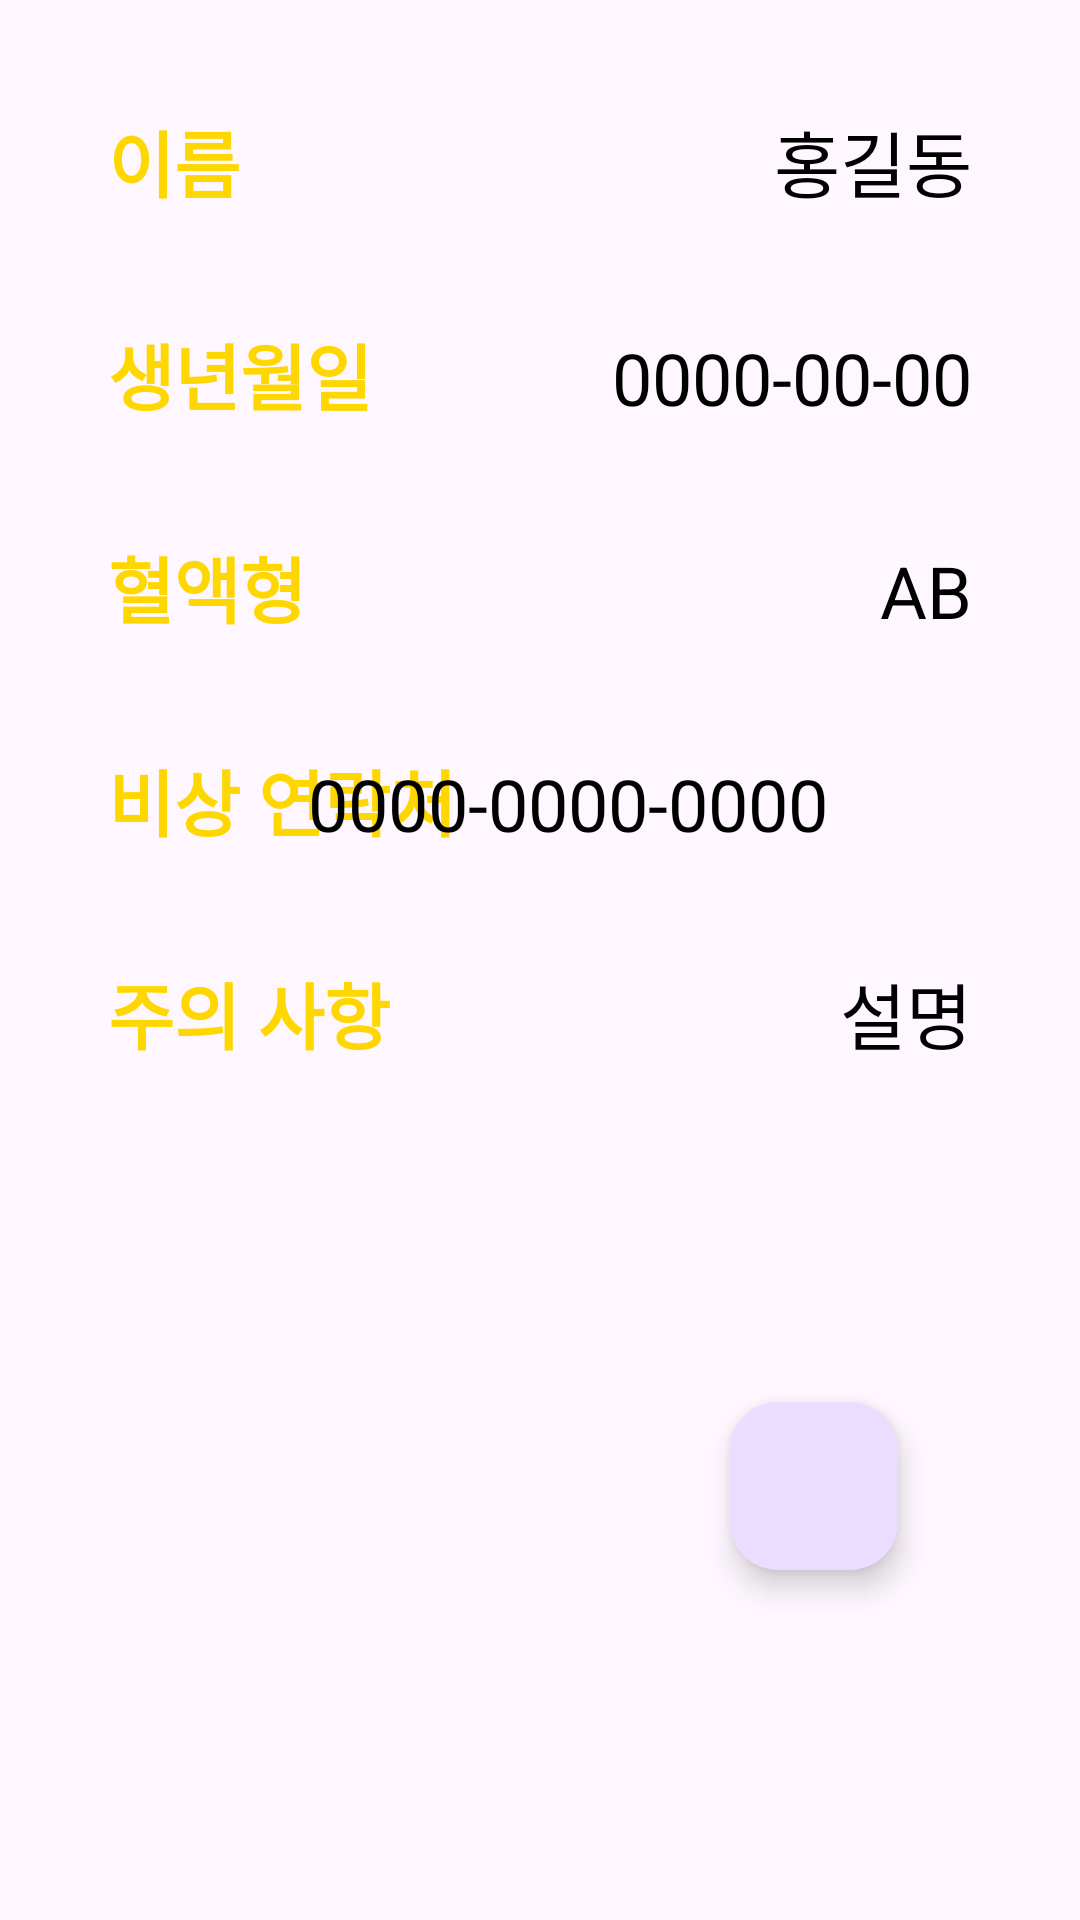

Write the Android layout XML for this screen, with the resource values it uses.
<!-- AndroidManifest.xml: application theme Theme.EMinfo -->
<!-- res/layout/activity_main.xml -->
<?xml version="1.0" encoding="utf-8"?>
<androidx.constraintlayout.widget.ConstraintLayout xmlns:android="http://schemas.android.com/apk/res/android"
    xmlns:app="http://schemas.android.com/apk/res-auto"
    xmlns:tools="http://schemas.android.com/tools"
    android:layout_width="match_parent"
    android:layout_height="match_parent"
    tools:context=".MainActivity">

    <androidx.constraintlayout.widget.Guideline
        android:id="@+id/guideline"
        android:layout_width="wrap_content"
        android:layout_height="wrap_content"
        android:orientation="vertical"
        app:layout_constraintGuide_percent="0.4" />

    <TextView
        android:id="@+id/nameTextView"
        style="@style/title"
        android:layout_width="wrap_content"
        android:layout_height="wrap_content"
        android:layout_marginStart="36dp"
        android:layout_marginTop="36dp"
        android:text="이름"
        app:layout_constraintStart_toStartOf="parent"
        app:layout_constraintTop_toTopOf="parent" />

    <TextView
        android:id="@+id/nameValueTextView"
        style="@style/value"
        android:layout_width="0dp"
        android:layout_height="wrap_content"
        android:ellipsize="end"
        android:maxLines="1"
        android:text="홍길동"
        app:layout_constraintBaseline_toBaselineOf="@id/nameTextView"
        app:layout_constraintEnd_toEndOf="parent"
        app:layout_constraintStart_toStartOf="@+id/guideline" />

    <TextView
        android:id="@+id/birthdateTextView"
        style="@style/title"
        android:layout_width="wrap_content"
        android:layout_height="wrap_content"
        android:text="생년월일"
        app:layout_constraintStart_toStartOf="parent"
        app:layout_constraintTop_toBottomOf="@id/nameTextView" />

    <TextView
        android:id="@+id/birthdateValueTextView"
        style="@style/value"
        android:layout_width="wrap_content"
        android:layout_height="wrap_content"
        android:text="0000-00-00"
        app:layout_constraintBottom_toBottomOf="@+id/birthdateTextView"
        app:layout_constraintEnd_toEndOf="parent" />

    <TextView
        android:id="@+id/bloodtypeTextView"
        style="@style/title"
        android:layout_width="wrap_content"
        android:layout_height="wrap_content"
        android:text="혈액형"
        app:layout_constraintStart_toStartOf="parent"
        app:layout_constraintTop_toBottomOf="@+id/birthdateTextView" />

    <TextView
        android:id="@+id/bloodtypeValueTextView"
        style="@style/value"
        android:layout_width="wrap_content"
        android:layout_height="wrap_content"
        android:text="AB"
        app:layout_constraintBottom_toBottomOf="@+id/bloodtypeTextView"
        app:layout_constraintEnd_toEndOf="parent" />

    <TextView
        android:id="@+id/phonenumberTextView"
        style="@style/title"
        android:layout_width="wrap_content"
        android:layout_height="wrap_content"
        android:text="비상 연락처"
        app:layout_constraintStart_toStartOf="parent"
        app:layout_constraintTop_toBottomOf="@+id/bloodtypeTextView" />

    <TextView
        android:id="@+id/phonenumberValueTextView"
        style="@style/value"
        android:layout_width="wrap_content"
        android:layout_height="wrap_content"
        android:text="0000-0000-0000"
        android:inputType="phone"
        app:layout_constraintBottom_toBottomOf="@+id/phonenumberTextView"
        app:layout_constraintEnd_toEndOf="@id/phoneImage" />

    <ImageView
        android:id="@+id/phoneImage"
        android:layout_width="wrap_content"
        android:layout_height="wrap_content"
        android:layout_marginStart="12dp"
        android:layout_marginEnd="24dp"
        android:src="@drawable/baseline_phone_enabled_24"
        app:layout_constraintBottom_toBottomOf="@+id/phonenumberValueTextView"
        app:layout_constraintEnd_toEndOf="parent"
        app:layout_constraintStart_toEndOf="@+id/phonenumberValueTextView"
        app:layout_constraintTop_toTopOf="@+id/phonenumberValueTextView" />

    <TextView
        android:id="@+id/cautionTextView"
        style="@style/title"
        android:layout_width="wrap_content"
        android:layout_height="wrap_content"
        android:text="주의 사항"
        app:layout_constraintStart_toStartOf="parent"
        app:layout_constraintTop_toBottomOf="@+id/phonenumberTextView" />

    <TextView
        android:id="@+id/cautionValueTextView"
        style="@style/value"
        android:layout_width="wrap_content"
        android:layout_height="wrap_content"
        android:text="설명"
        app:layout_constraintBottom_toBottomOf="@+id/cautionTextView"
        app:layout_constraintEnd_toEndOf="parent" />

    <com.google.android.material.floatingactionbutton.FloatingActionButton
        android:id="@+id/moveinputActivityButton"
        android:layout_width="wrap_content"
        android:layout_height="wrap_content"
        android:clickable="true"
        android:src="@drawable/baseline_edit_24"
        app:layout_constraintBottom_toBottomOf="parent"
        app:layout_constraintEnd_toEndOf="parent"
        app:layout_constraintHorizontal_bias="0.8"
        app:layout_constraintStart_toStartOf="parent"
        app:layout_constraintTop_toTopOf="parent"
        app:layout_constraintVertical_bias="0.8" />

    <androidx.constraintlayout.helper.widget.Layer
        android:id="@+id/phonLayer"
        android:layout_width="wrap_content"
        android:layout_height="wrap_content"
        app:constraint_referenced_ids="phoneImage,phonenumberValueTextView"
        tools:ignore="MissingConstraints" />


</androidx.constraintlayout.widget.ConstraintLayout>
<!-- resources referenced by this layout -->
<resources>
  <style name="title" parent="Widget.AppCompat.TextView">
          <item name="android:textColor">@color/gold</item>
          <item name="android:textSize">24sp</item>
          <item name="android:layout_marginTop">36dp</item>
          <item name="android:layout_marginStart">36dp</item>
          <item name="android:textStyle">bold</item>
      </style>
  <style name="value">
          <item name="android:textColor">@color/black</item>
          <item name="android:textSize">24sp</item>
          <item name="android:layout_marginEnd">36dp</item>
          <item name="android:gravity">end</item>
      </style>
  <style name="Theme.EMinfo" parent="Base.Theme.EMinfo" />
  <color name="gold">#FFD700</color>
  <color name="black">#FF000000</color>
  <style name="Base.Theme.EMinfo" parent="Theme.Material3.DayNight.NoActionBar">
          
          
      </style>
</resources>
